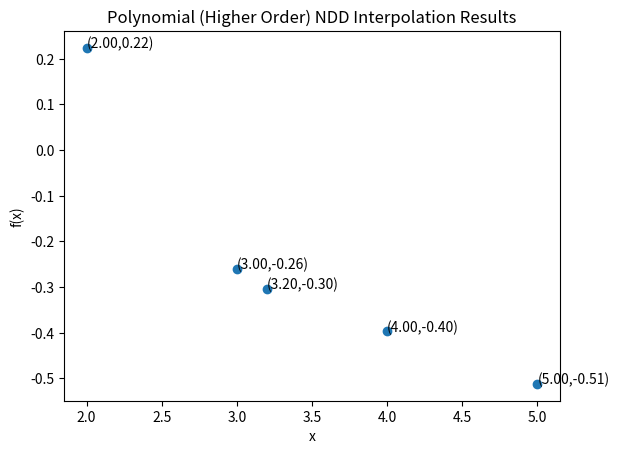

Source code (Python):
import numpy as np
import matplotlib.pyplot as plt

x = np.array([2,3,4,5,3.2])
y = np.array([0.2239,-0.2601,-0.3971,-0.51245])

def LGRThree(x,y):
    n = len(x) - 4
    j = 0
    for i in range(n):
        l0 = ((x[4+j]-x[1+j])/(x[0+j]-x[1+j]))*((x[4+j]-x[2+j])/(x[0+j]-x[2+j]))*((x[4+j]-x[3+j])/(x[0+j]-x[3+j]))
        l1 = ((x[4+j]-x[0+j])/(x[1+j]-x[0+j]))*((x[4+j]-x[2+j])/(x[1+j]-x[2+j]))*((x[4+j]-x[3+j])/(x[1+j]-x[3+j]))
        l2 = ((x[4+j]-x[0+j])/(x[2+j]-x[0+j]))*((x[4+j]-x[1+j])/(x[2+j]-x[1+j]))*((x[4+j]-x[3+j])/(x[2+j]-x[3+j]))
        l3 = ((x[4+j]-x[0+j])/(x[3+j]-x[0+j]))*((x[4+j]-x[1+j])/(x[3+j]-x[1+j]))*((x[4+j]-x[2+j])/(x[3+j]-x[2+j]))
        inty = (l0*y[0+j])+(l1*y[1+j])+(l2*y[2+j])+(l3*y[3+j])
        j += 1
        y = np.append(y, float(inty))
    return y

ymod = LGRThree(x,y)
print(f"Interpolated values are (x,y);")
w = len(ymod)
p = 0
for k in range (w):
    print(f"(X{p},Y{p}) -> ({x[0+p]}, {ymod[0+p]})")
    p += 1

plt.scatter(x,ymod)
plt.xlabel('x')
plt.ylabel('f(x)')

for xs,ys in zip(x,ymod):
    xout = "{:.2f}".format(xs)
    yout = "{:.2f}".format(ys)
    label = f"({xout},{yout})"
    plt.annotate(label, (xs,ys))

plt.title('Polynomial (Higher Order) NDD Interpolation Results')
plt.show()

# [redacted]